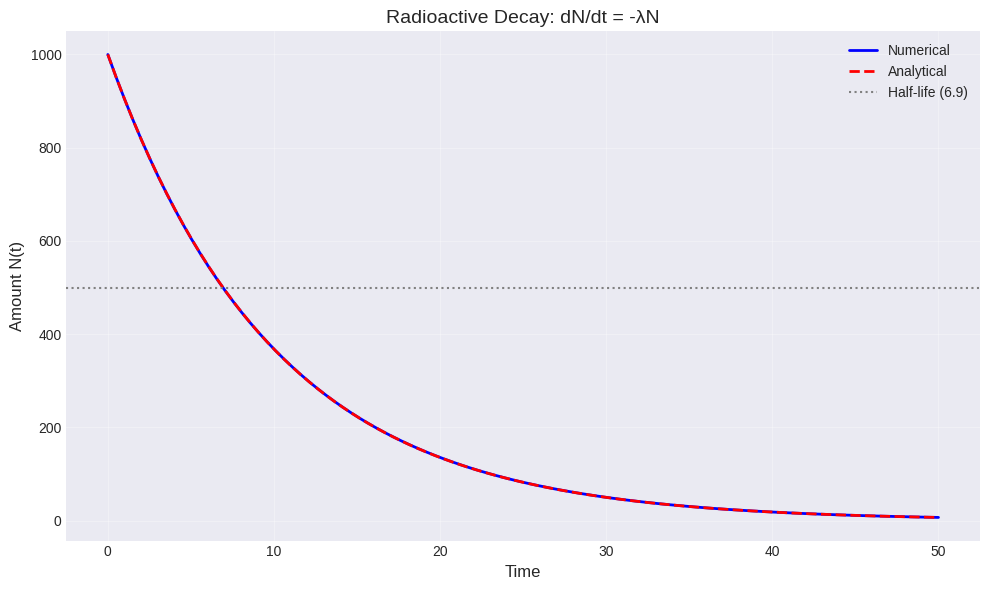
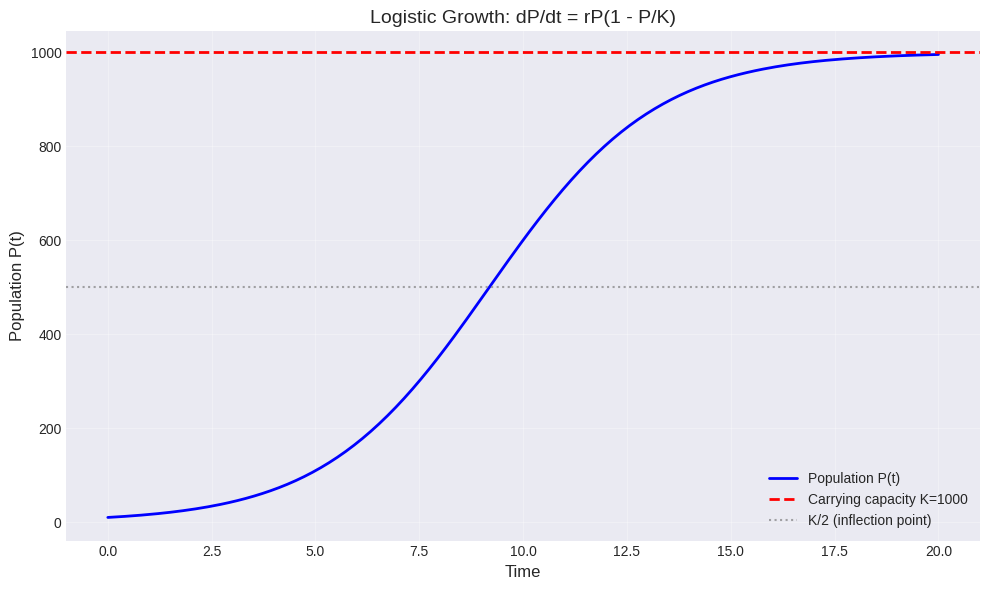
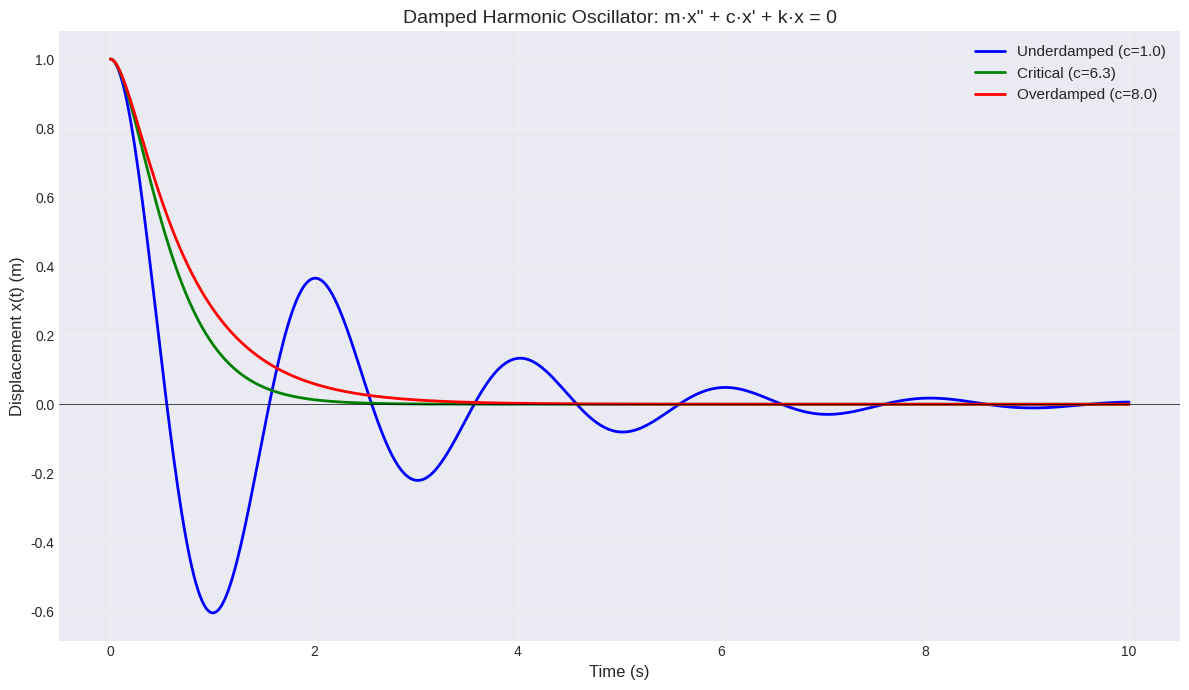
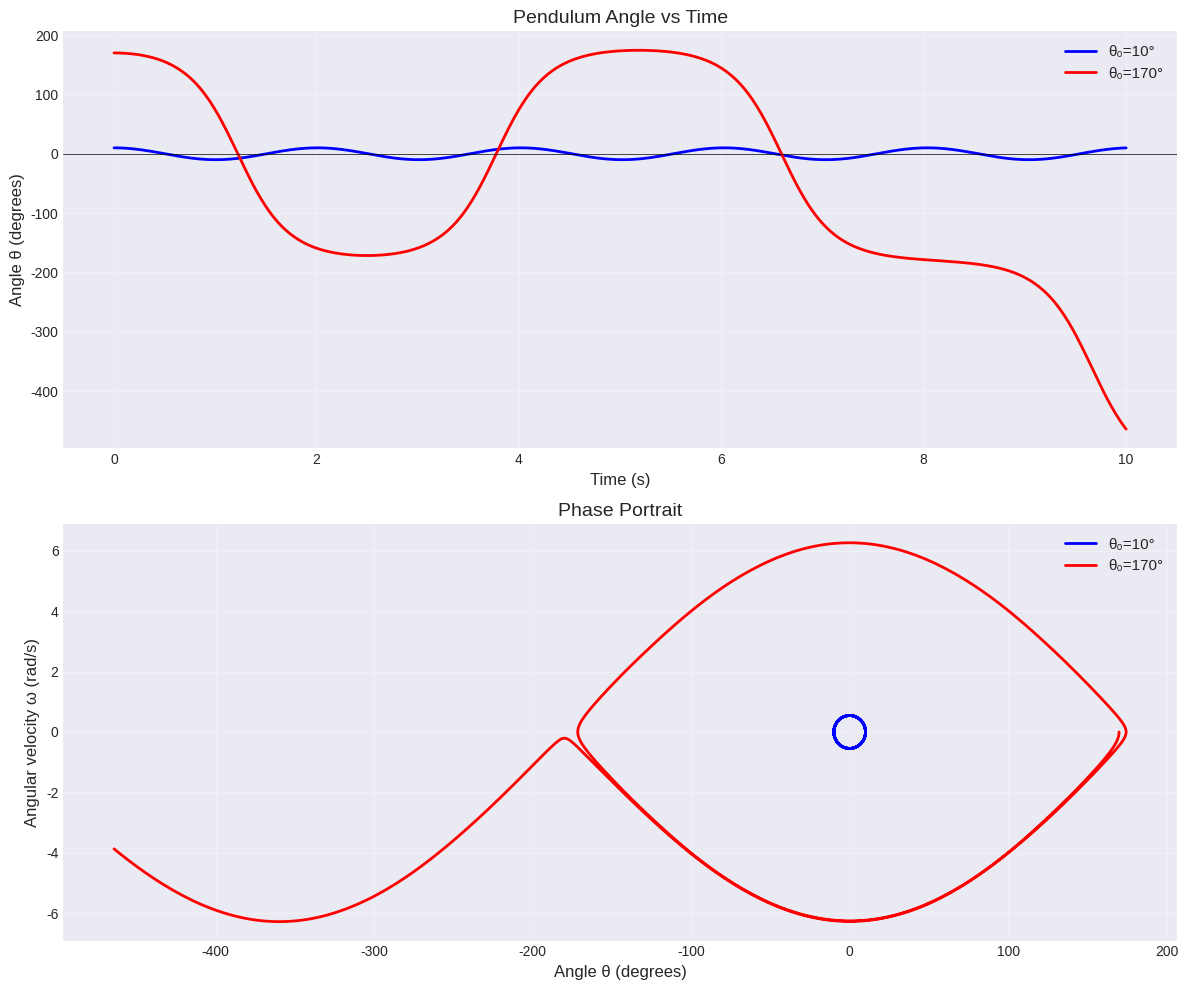
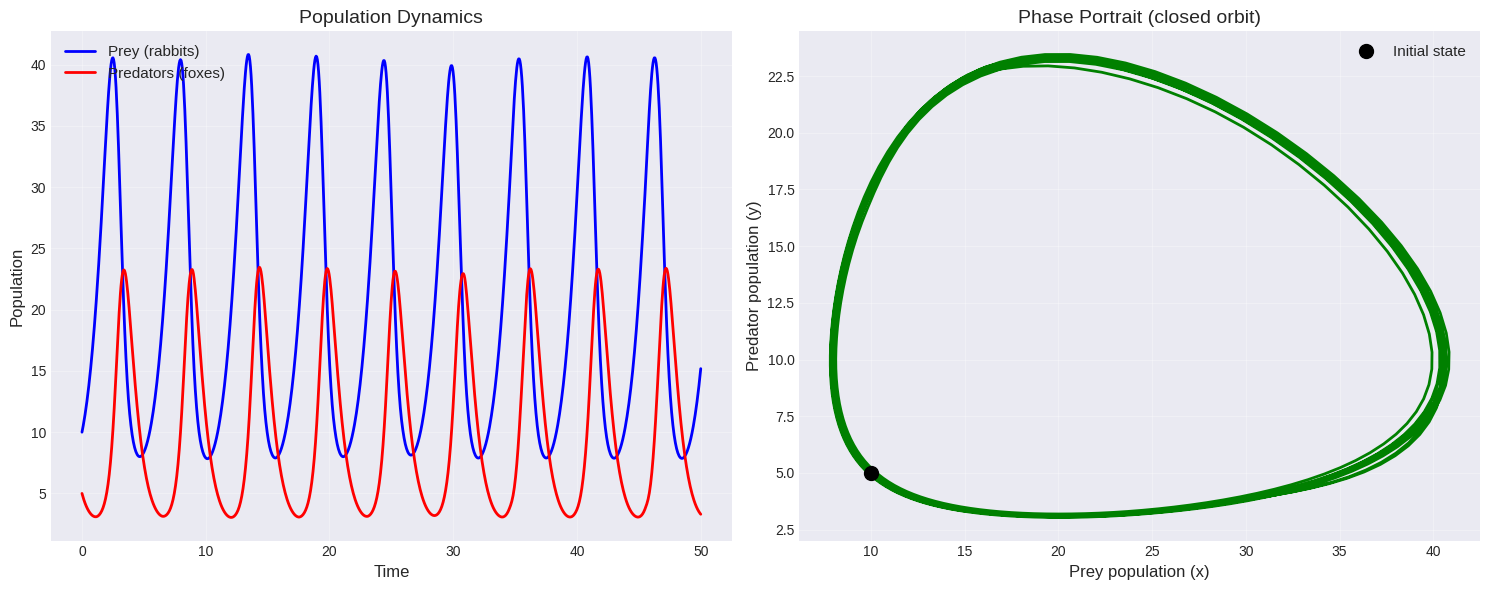
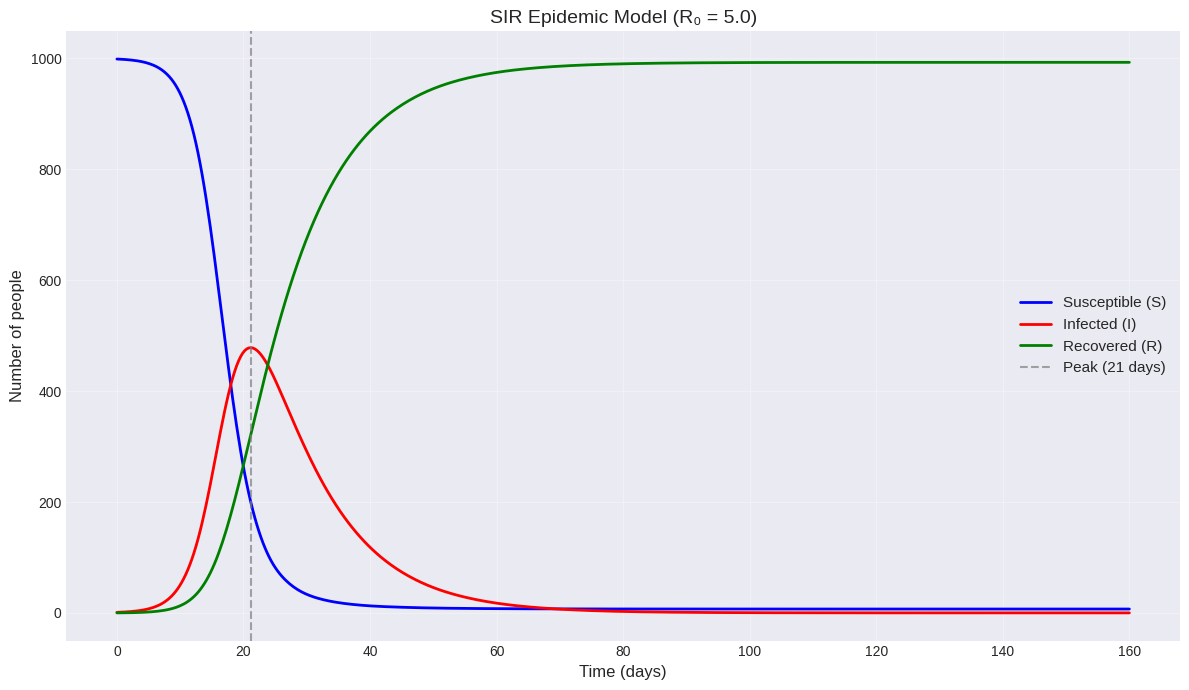
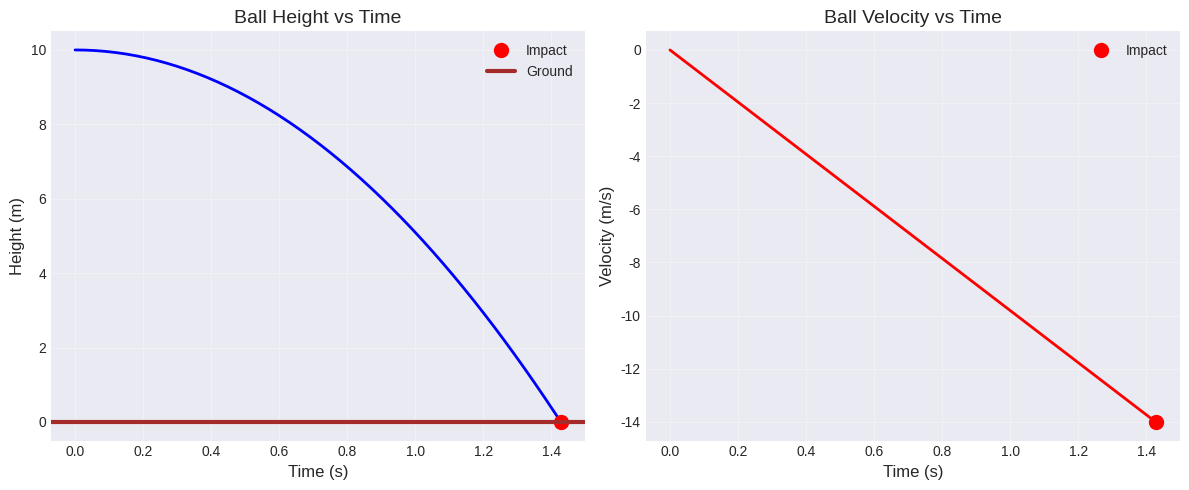

Generate these figures, in order, with matplotlib:
import numpy as np
from scipy.integrate import solve_ivp, odeint
import matplotlib.pyplot as plt

# Set print and plot options
np.set_printoptions(precision=6, suppress=True)
plt.style.use('seaborn-v0_8-darkgrid')

print("ODE solver module loaded")

# Radioactive decay: dN/dt = -λN
def decay(t, y, lam):
    return -lam * y

# Parameters
N0 = 1000  # initial amount
lam = 0.1  # decay constant (1/time)
t_span = (0, 50)
t_eval = np.linspace(0, 50, 100)

# Solve ODE
sol = solve_ivp(decay, t_span, [N0], t_eval=t_eval, args=(lam,))

# Analytical solution
N_analytical = N0 * np.exp(-lam * sol.t)

print("Radioactive Decay Simulation")
print(f"  Initial amount N₀: {N0}")
print(f"  Decay constant λ: {lam}")
print(f"  Half-life: {np.log(2)/lam:.2f} time units")
print(f"\nAt t=10: N(10) = {sol.y[0][np.argmin(np.abs(sol.t - 10))]:.2f}")
print(f"Expected: {N0 * np.exp(-lam*10):.2f}")

# Plot
plt.figure(figsize=(10, 6))
plt.plot(sol.t, sol.y[0], 'b-', linewidth=2, label='Numerical')
plt.plot(sol.t, N_analytical, 'r--', linewidth=2, label='Analytical')
plt.axhline(N0/2, color='gray', linestyle=':', label=f'Half-life ({np.log(2)/lam:.1f})')
plt.xlabel('Time', fontsize=12)
plt.ylabel('Amount N(t)', fontsize=12)
plt.title('Radioactive Decay: dN/dt = -λN', fontsize=14)
plt.legend(fontsize=10)
plt.grid(True, alpha=0.3)
plt.tight_layout()
plt.show()

# Error analysis
max_error = np.max(np.abs(sol.y[0] - N_analytical))
print(f"\nMaximum error: {max_error:.2e}")

# Logistic growth: dP/dt = rP(1 - P/K)
def logistic(t, y, r, K):
    P = y[0]
    dPdt = r * P * (1 - P/K)
    return [dPdt]

# Parameters
P0 = 10  # initial population
r = 0.5  # growth rate
K = 1000  # carrying capacity
t_span = (0, 20)
t_eval = np.linspace(0, 20, 200)

# Solve
sol = solve_ivp(logistic, t_span, [P0], t_eval=t_eval, args=(r, K))

print("Logistic Population Growth")
print(f"  Initial population P₀: {P0}")
print(f"  Growth rate r: {r}")
print(f"  Carrying capacity K: {K}")
print(f"\nPopulation at t=10: {sol.y[0][np.argmin(np.abs(sol.t - 10))]:.1f}")
print(f"Final population (t=20): {sol.y[0][-1]:.1f}")
print(f"Approaches K = {K}")

# Plot
plt.figure(figsize=(10, 6))
plt.plot(sol.t, sol.y[0], 'b-', linewidth=2, label='Population P(t)')
plt.axhline(K, color='r', linestyle='--', linewidth=2, label=f'Carrying capacity K={K}')
plt.axhline(K/2, color='gray', linestyle=':', alpha=0.7, label='K/2 (inflection point)')
plt.xlabel('Time', fontsize=12)
plt.ylabel('Population P(t)', fontsize=12)
plt.title('Logistic Growth: dP/dt = rP(1 - P/K)', fontsize=14)
plt.legend(fontsize=10)
plt.grid(True, alpha=0.3)
plt.tight_layout()
plt.show()

# Spring-mass-damper system
def spring_mass_damper(t, y, m, c, k):
    x, v = y
    dxdt = v
    dvdt = -(c/m)*v - (k/m)*x
    return [dxdt, dvdt]

# Parameters
m = 1.0   # mass (kg)
k = 10.0  # spring constant (N/m)
x0 = 1.0  # initial displacement (m)
v0 = 0.0  # initial velocity (m/s)

t_span = (0, 10)
t_eval = np.linspace(0, 10, 500)

# Three damping cases
c_under = 1.0      # underdamped
c_critical = 2*np.sqrt(k*m)  # critically damped
c_over = 8.0       # overdamped

# Solve for each case
sol_under = solve_ivp(spring_mass_damper, t_span, [x0, v0], 
                      t_eval=t_eval, args=(m, c_under, k))
sol_critical = solve_ivp(spring_mass_damper, t_span, [x0, v0], 
                         t_eval=t_eval, args=(m, c_critical, k))
sol_over = solve_ivp(spring_mass_damper, t_span, [x0, v0], 
                     t_eval=t_eval, args=(m, c_over, k))

print("Spring-Mass-Damper System")
print(f"  Mass m = {m} kg")
print(f"  Spring constant k = {k} N/m")
print(f"  Initial displacement x₀ = {x0} m")
print(f"\nDamping cases:")
print(f"  Underdamped: c = {c_under} (c² < 4mk = {4*m*k})")
print(f"  Critical: c = {c_critical:.2f} (c² = 4mk)")
print(f"  Overdamped: c = {c_over} (c² > 4mk)")

# Plot
plt.figure(figsize=(12, 7))
plt.plot(sol_under.t, sol_under.y[0], 'b-', linewidth=2, label=f'Underdamped (c={c_under})')
plt.plot(sol_critical.t, sol_critical.y[0], 'g-', linewidth=2, label=f'Critical (c={c_critical:.1f})')
plt.plot(sol_over.t, sol_over.y[0], 'r-', linewidth=2, label=f'Overdamped (c={c_over})')
plt.axhline(0, color='black', linestyle='-', linewidth=0.5)
plt.xlabel('Time (s)', fontsize=12)
plt.ylabel('Displacement x(t) (m)', fontsize=12)
plt.title('Damped Harmonic Oscillator: m·x" + c·x\' + k·x = 0', fontsize=14)
plt.legend(fontsize=11)
plt.grid(True, alpha=0.3)
plt.tight_layout()
plt.show()

# Nonlinear pendulum
def pendulum(t, y, g, L):
    theta, omega = y
    dtheta_dt = omega
    domega_dt = -(g/L) * np.sin(theta)
    return [dtheta_dt, domega_dt]

# Parameters
g = 9.81  # gravity (m/s²)
L = 1.0   # length (m)
omega0 = 0.0  # initial angular velocity

t_span = (0, 10)
t_eval = np.linspace(0, 10, 1000)

# Different initial angles
theta_small = np.radians(10)   # 10 degrees
theta_large = np.radians(170)  # 170 degrees (nearly inverted)

# Solve
sol_small = solve_ivp(pendulum, t_span, [theta_small, omega0], 
                      t_eval=t_eval, args=(g, L))
sol_large = solve_ivp(pendulum, t_span, [theta_large, omega0], 
                      t_eval=t_eval, args=(g, L))

print("Nonlinear Pendulum")
print(f"  Length L = {L} m")
print(f"  Gravity g = {g} m/s²")
print(f"\nSmall angle approximation period: {2*np.pi*np.sqrt(L/g):.3f} s")
print(f"\nCase 1: θ₀ = {np.degrees(theta_small):.0f}° (small angle)")
print(f"Case 2: θ₀ = {np.degrees(theta_large):.0f}° (large angle)")

# Plot
fig, axes = plt.subplots(2, 1, figsize=(12, 10))

# Angle vs time
axes[0].plot(sol_small.t, np.degrees(sol_small.y[0]), 'b-', 
             linewidth=2, label=f'θ₀={np.degrees(theta_small):.0f}°')
axes[0].plot(sol_large.t, np.degrees(sol_large.y[0]), 'r-', 
             linewidth=2, label=f'θ₀={np.degrees(theta_large):.0f}°')
axes[0].axhline(0, color='black', linestyle='-', linewidth=0.5)
axes[0].set_xlabel('Time (s)', fontsize=12)
axes[0].set_ylabel('Angle θ (degrees)', fontsize=12)
axes[0].set_title('Pendulum Angle vs Time', fontsize=14)
axes[0].legend(fontsize=11)
axes[0].grid(True, alpha=0.3)

# Phase portrait
axes[1].plot(np.degrees(sol_small.y[0]), sol_small.y[1], 'b-', 
             linewidth=2, label=f'θ₀={np.degrees(theta_small):.0f}°')
axes[1].plot(np.degrees(sol_large.y[0]), sol_large.y[1], 'r-', 
             linewidth=2, label=f'θ₀={np.degrees(theta_large):.0f}°')
axes[1].set_xlabel('Angle θ (degrees)', fontsize=12)
axes[1].set_ylabel('Angular velocity ω (rad/s)', fontsize=12)
axes[1].set_title('Phase Portrait', fontsize=14)
axes[1].legend(fontsize=11)
axes[1].grid(True, alpha=0.3)

plt.tight_layout()
plt.show()

# Lotka-Volterra predator-prey model
def lotka_volterra(t, y, alpha, beta, gamma, delta):
    x, y_pop = y  # x=prey, y_pop=predator
    dxdt = alpha*x - beta*x*y_pop
    dydt = delta*x*y_pop - gamma*y_pop
    return [dxdt, dydt]

# Parameters (classic values)
alpha = 1.0   # prey growth rate
beta = 0.1    # predation rate
gamma = 1.5   # predator death rate
delta = 0.075 # predator efficiency

# Initial populations
x0 = 10  # initial prey
y0 = 5   # initial predators

t_span = (0, 50)
t_eval = np.linspace(0, 50, 1000)

# Solve
sol = solve_ivp(lotka_volterra, t_span, [x0, y0], t_eval=t_eval,
                args=(alpha, beta, gamma, delta))

print("Lotka-Volterra Predator-Prey Model")
print(f"\nParameters:")
print(f"  α (prey growth) = {alpha}")
print(f"  β (predation) = {beta}")
print(f"  γ (predator death) = {gamma}")
print(f"  δ (predator efficiency) = {delta}")
print(f"\nInitial populations:")
print(f"  Prey (rabbits) = {x0}")
print(f"  Predators (foxes) = {y0}")

# Plot
fig, axes = plt.subplots(1, 2, figsize=(15, 6))

# Time series
axes[0].plot(sol.t, sol.y[0], 'b-', linewidth=2, label='Prey (rabbits)')
axes[0].plot(sol.t, sol.y[1], 'r-', linewidth=2, label='Predators (foxes)')
axes[0].set_xlabel('Time', fontsize=12)
axes[0].set_ylabel('Population', fontsize=12)
axes[0].set_title('Population Dynamics', fontsize=14)
axes[0].legend(fontsize=11)
axes[0].grid(True, alpha=0.3)

# Phase portrait
axes[1].plot(sol.y[0], sol.y[1], 'g-', linewidth=2)
axes[1].plot(x0, y0, 'ko', markersize=10, label='Initial state')
axes[1].set_xlabel('Prey population (x)', fontsize=12)
axes[1].set_ylabel('Predator population (y)', fontsize=12)
axes[1].set_title('Phase Portrait (closed orbit)', fontsize=14)
axes[1].legend(fontsize=11)
axes[1].grid(True, alpha=0.3)

plt.tight_layout()
plt.show()

print("\nObservation: Populations oscillate with predators lagging prey!")

# SIR epidemic model
def sir_model(t, y, beta, gamma, N):
    S, I, R = y
    dSdt = -beta * S * I / N
    dIdt = beta * S * I / N - gamma * I
    dRdt = gamma * I
    return [dSdt, dIdt, dRdt]

# Parameters
N = 1000      # total population
I0 = 1        # initial infected
R0_val = 0    # initial recovered
S0 = N - I0 - R0_val  # initial susceptible

beta = 0.5    # transmission rate (contacts per day × probability)
gamma = 0.1   # recovery rate (1/infectious period)

R0_number = beta / gamma  # Basic reproduction number

t_span = (0, 160)
t_eval = np.linspace(0, 160, 500)

# Solve
sol = solve_ivp(sir_model, t_span, [S0, I0, R0_val], t_eval=t_eval,
                args=(beta, gamma, N))

print("SIR Epidemic Model")
print(f"\nParameters:")
print(f"  Total population N = {N}")
print(f"  Transmission rate β = {beta}")
print(f"  Recovery rate γ = {gamma}")
print(f"  Basic reproduction number R₀ = {R0_number:.1f}")
print(f"  Average infectious period = {1/gamma:.1f} days")

# Find peak
peak_idx = np.argmax(sol.y[1])
peak_time = sol.t[peak_idx]
peak_infected = sol.y[1][peak_idx]

print(f"\nPeak infection:")
print(f"  Time: day {peak_time:.1f}")
print(f"  Number infected: {peak_infected:.0f} ({peak_infected/N*100:.1f}% of population)")
print(f"\nFinal state (day {t_span[1]}):")
print(f"  Susceptible: {sol.y[0][-1]:.0f}")
print(f"  Infected: {sol.y[1][-1]:.0f}")
print(f"  Recovered: {sol.y[2][-1]:.0f}")
print(f"  Total affected: {sol.y[2][-1]:.0f} ({sol.y[2][-1]/N*100:.1f}%)")

# Plot
plt.figure(figsize=(12, 7))
plt.plot(sol.t, sol.y[0], 'b-', linewidth=2, label='Susceptible (S)')
plt.plot(sol.t, sol.y[1], 'r-', linewidth=2, label='Infected (I)')
plt.plot(sol.t, sol.y[2], 'g-', linewidth=2, label='Recovered (R)')
plt.axvline(peak_time, color='gray', linestyle='--', alpha=0.7, 
            label=f'Peak ({peak_time:.0f} days)')
plt.xlabel('Time (days)', fontsize=12)
plt.ylabel('Number of people', fontsize=12)
plt.title(f'SIR Epidemic Model (R₀ = {R0_number:.1f})', fontsize=14)
plt.legend(fontsize=11)
plt.grid(True, alpha=0.3)
plt.tight_layout()
plt.show()

# Bouncing ball with event detection
def bouncing_ball(t, y, g):
    h, v = y  # height, velocity
    dhdt = v
    dvdt = -g
    return [dhdt, dvdt]

# Event: ball hits ground
def hit_ground(t, y, g):
    return y[0]  # height = 0

hit_ground.terminal = True  # stop when event occurs
hit_ground.direction = -1   # only when falling (h decreasing)

# Parameters
g = 9.81  # gravity
h0 = 10.0  # initial height (m)
v0 = 0.0   # initial velocity (m/s)

t_span = (0, 10)
t_eval = np.linspace(0, 10, 1000)

# Solve
sol = solve_ivp(bouncing_ball, t_span, [h0, v0], t_eval=t_eval,
                events=hit_ground, args=(g,), dense_output=True)

print("Bouncing Ball with Event Detection")
print(f"\nInitial conditions:")
print(f"  Height h₀ = {h0} m")
print(f"  Velocity v₀ = {v0} m/s")
print(f"  Gravity g = {g} m/s²")

if len(sol.t_events[0]) > 0:
    impact_time = sol.t_events[0][0]
    impact_velocity = sol.sol(impact_time)[1]
    print(f"\nImpact detected!")
    print(f"  Time: {impact_time:.3f} s")
    print(f"  Velocity: {impact_velocity:.3f} m/s")
    
    # Theoretical values
    t_theory = np.sqrt(2*h0/g)
    v_theory = -g*t_theory
    print(f"\nTheoretical:")
    print(f"  Time: {t_theory:.3f} s")
    print(f"  Velocity: {v_theory:.3f} m/s")

# Plot
plt.figure(figsize=(12, 5))

plt.subplot(1, 2, 1)
plt.plot(sol.t, sol.y[0], 'b-', linewidth=2)
if len(sol.t_events[0]) > 0:
    plt.plot(sol.t_events[0][0], 0, 'ro', markersize=10, label='Impact')
plt.axhline(0, color='brown', linestyle='-', linewidth=3, label='Ground')
plt.xlabel('Time (s)', fontsize=12)
plt.ylabel('Height (m)', fontsize=12)
plt.title('Ball Height vs Time', fontsize=14)
plt.legend(fontsize=10)
plt.grid(True, alpha=0.3)

plt.subplot(1, 2, 2)
plt.plot(sol.t, sol.y[1], 'r-', linewidth=2)
if len(sol.t_events[0]) > 0:
    plt.plot(sol.t_events[0][0], sol.sol(sol.t_events[0][0])[1], 
             'ro', markersize=10, label='Impact')
plt.xlabel('Time (s)', fontsize=12)
plt.ylabel('Velocity (m/s)', fontsize=12)
plt.title('Ball Velocity vs Time', fontsize=14)
plt.legend(fontsize=10)
plt.grid(True, alpha=0.3)

plt.tight_layout()
plt.show()